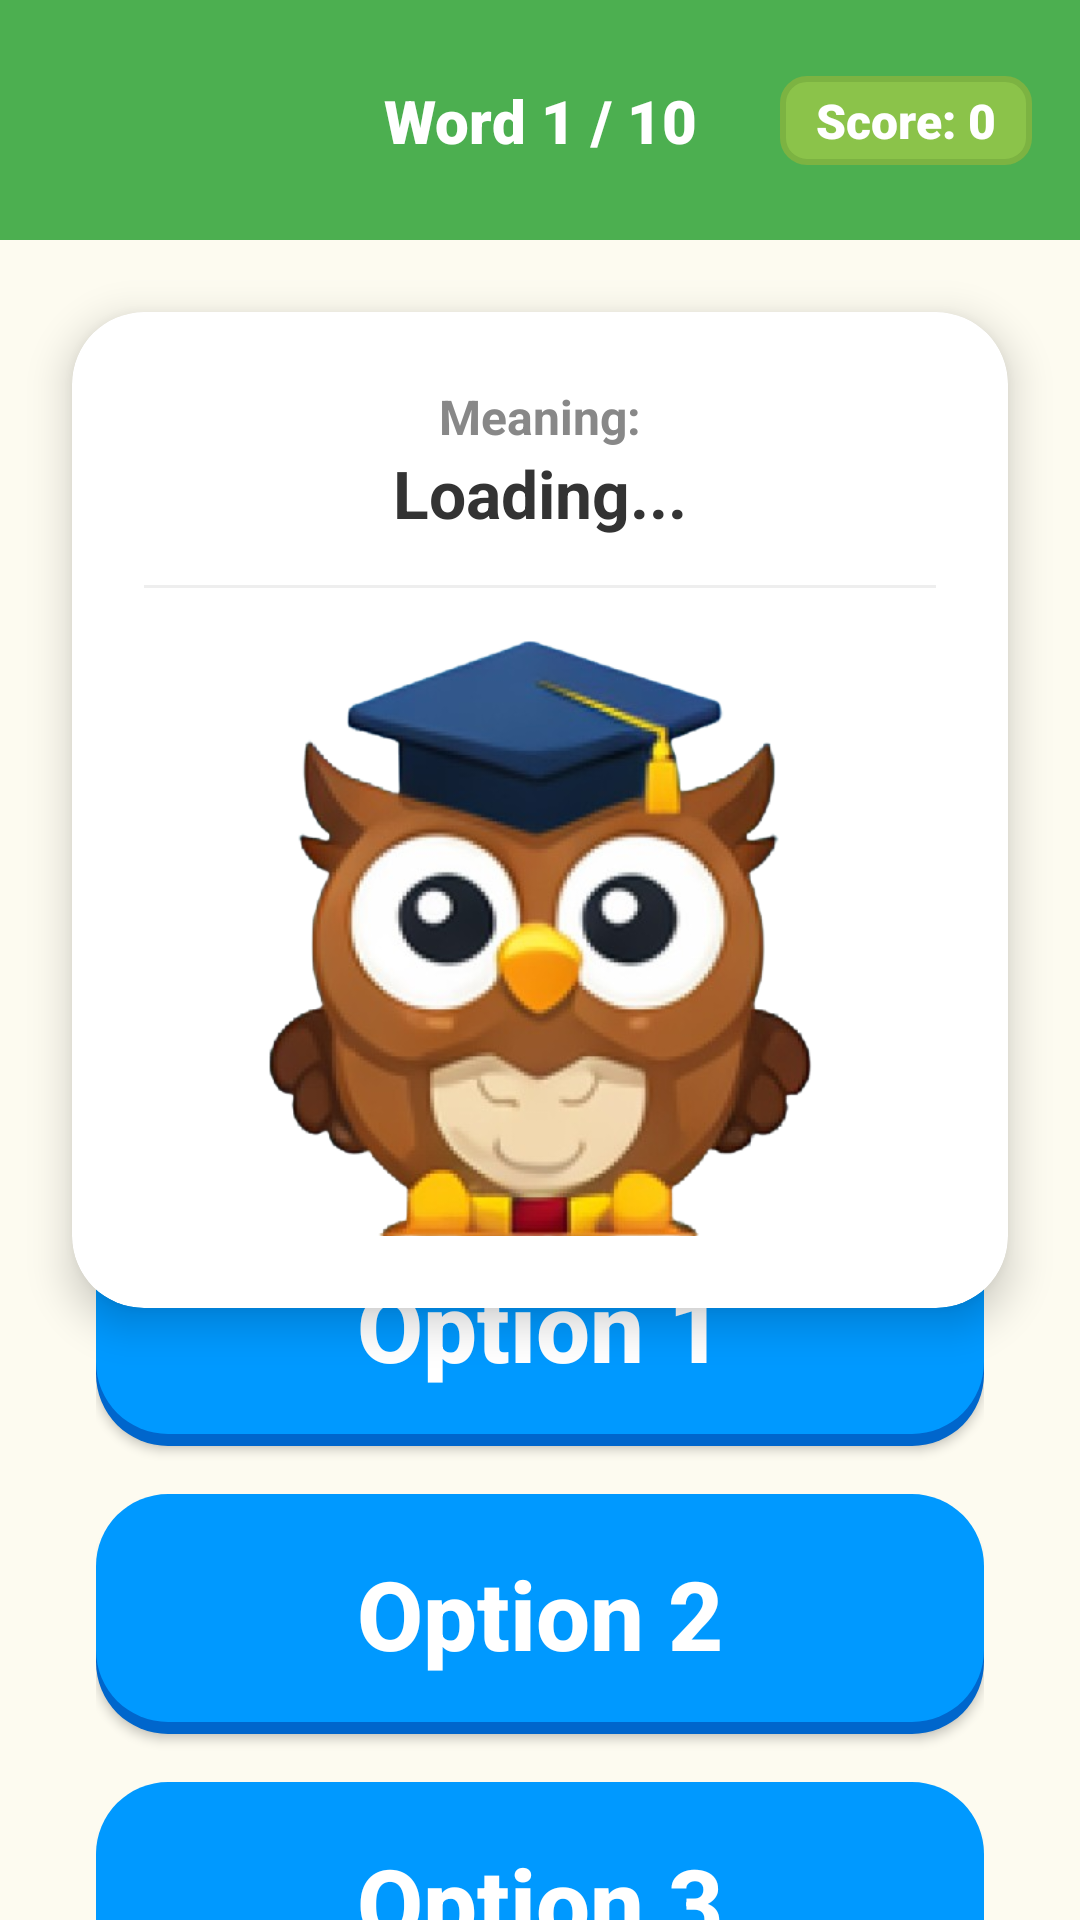

Produce the Android XML layout that renders to this screen, including the resource entries it uses.
<!-- AndroidManifest.xml: application theme Theme.EDUGAME_PROJECT -->
<!-- res/layout/activity_word_adventure.xml -->
<?xml version="1.0" encoding="utf-8"?>
<androidx.constraintlayout.widget.ConstraintLayout xmlns:android="http://schemas.android.com/apk/res/android"
    xmlns:app="http://schemas.android.com/apk/res-auto"
    xmlns:tools="http://schemas.android.com/tools"
    android:id="@+id/main"
    android:layout_width="match_parent"
    android:layout_height="match_parent"
    android:background="#FDFBF0"
    tools:context=".WordAdventureActivity">

    
    <androidx.constraintlayout.widget.ConstraintLayout
        android:id="@+id/header"
        android:layout_width="match_parent"
        android:layout_height="80dp"
        android:background="#4CAF50"
        app:layout_constraintTop_toTopOf="parent">

        <ImageView
            android:id="@+id/back_icon"
            android:layout_width="40dp"
            android:layout_height="40dp"
            android:layout_marginStart="16dp"
            android:clickable="true"
            android:focusable="true"
            android:src="@drawable/ic_back"
            app:layout_constraintBottom_toBottomOf="parent"
            app:layout_constraintStart_toStartOf="parent"
            app:layout_constraintTop_toTopOf="parent"
            app:tint="@android:color/white" />

        <TextView
            android:id="@+id/question_count"
            android:layout_width="wrap_content"
            android:layout_height="wrap_content"
            android:fontFamily="sans-serif-black"
            android:text="Word 1 / 10"
            android:textColor="@android:color/white"
            android:textSize="20sp"
            app:layout_constraintBottom_toBottomOf="parent"
            app:layout_constraintEnd_toEndOf="parent"
            app:layout_constraintStart_toStartOf="parent"
            app:layout_constraintTop_toTopOf="parent" />

        <LinearLayout
            android:id="@+id/score_badge"
            android:layout_width="wrap_content"
            android:layout_height="wrap_content"
            android:layout_marginEnd="16dp"
            android:background="@drawable/badge_score"
            android:gravity="center"
            android:orientation="horizontal"
            android:paddingHorizontal="12dp"
            android:paddingVertical="4dp"
            app:layout_constraintBottom_toBottomOf="parent"
            app:layout_constraintEnd_toEndOf="parent"
            app:layout_constraintTop_toTopOf="parent">

            <TextView
                android:id="@+id/score_badge_text"
                android:layout_width="wrap_content"
                android:layout_height="wrap_content"
                android:fontFamily="sans-serif-black"
                android:text="Score: 0"
                android:textColor="@android:color/white"
                android:textSize="16sp" />
        </LinearLayout>
    </androidx.constraintlayout.widget.ConstraintLayout>

    
    <androidx.cardview.widget.CardView
        android:id="@+id/meaning_card"
        android:layout_width="match_parent"
        android:layout_height="wrap_content"
        android:layout_margin="24dp"
        app:cardCornerRadius="24dp"
        app:cardElevation="8dp"
        app:layout_constraintTop_toBottomOf="@id/header">

        <LinearLayout
            android:layout_width="match_parent"
            android:layout_height="wrap_content"
            android:gravity="center"
            android:orientation="vertical"
            android:padding="24dp">

            <TextView
                android:layout_width="wrap_content"
                android:layout_height="wrap_content"
                android:text="Meaning:"
                android:textColor="#888888"
                android:textSize="16sp"
                android:textStyle="bold" />

            <TextView
                android:id="@+id/word_meaning_text"
                android:layout_width="wrap_content"
                android:layout_height="wrap_content"
                android:gravity="center"
                android:text="Loading..."
                android:textColor="#333333"
                android:textSize="22sp"
                android:textStyle="bold" />

            <View
                android:layout_width="match_parent"
                android:layout_height="1dp"
                android:layout_marginTop="16dp"
                android:background="#EEEEEE" />

            
            <ImageView
                android:id="@+id/word_image"
                android:layout_width="200dp"
                android:layout_height="200dp"
                android:layout_marginTop="16dp"
                android:scaleType="fitCenter"
                android:src="@drawable/owl"
                android:clickable="true"
                android:focusable="true"
                android:background="?attr/selectableItemBackground" />

        </LinearLayout>
    </androidx.cardview.widget.CardView>

    
    <LinearLayout
        android:layout_width="match_parent"
        android:layout_height="wrap_content"
        android:orientation="vertical"
        android:padding="32dp"
        app:layout_constraintBottom_toBottomOf="parent"
        app:layout_constraintTop_toBottomOf="@id/meaning_card"
        app:layout_constraintVertical_bias="0.5">

        <androidx.appcompat.widget.AppCompatButton
            android:id="@+id/option1"
            android:layout_width="match_parent"
            android:layout_height="80dp"
            android:layout_marginBottom="16dp"
            android:background="@drawable/btn_blue"
            android:text="Option 1"
            android:textAllCaps="false"
            android:textColor="@android:color/white"
            android:textSize="32sp"
            android:textStyle="bold" />

        <androidx.appcompat.widget.AppCompatButton
            android:id="@+id/option2"
            android:layout_width="match_parent"
            android:layout_height="80dp"
            android:layout_marginBottom="16dp"
            android:background="@drawable/btn_blue"
            android:text="Option 2"
            android:textAllCaps="false"
            android:textColor="@android:color/white"
            android:textSize="32sp"
            android:textStyle="bold" />

        <androidx.appcompat.widget.AppCompatButton
            android:id="@+id/option3"
            android:layout_width="match_parent"
            android:layout_height="80dp"
            android:background="@drawable/btn_blue"
            android:text="Option 3"
            android:textAllCaps="false"
            android:textColor="@android:color/white"
            android:textSize="32sp"
            android:textStyle="bold" />

    </LinearLayout>

</androidx.constraintlayout.widget.ConstraintLayout>
<!-- resources referenced by this layout -->
<resources>
  <!-- drawable badge_score (drawable) -->
  <?xml version="1.0" encoding="utf-8"?>
  <shape xmlns:android="http://schemas.android.com/apk/res/android">
      <solid android:color="#8BC34A" />
      <corners android:radius="8dp" />
      <stroke android:width="2dp" android:color="#7CB342" />
  </shape>
  <!-- drawable btn_blue (drawable) -->
  <?xml version="1.0" encoding="utf-8"?>
  <layer-list xmlns:android="http://schemas.android.com/apk/res/android">
      <item android:top="4dp">
          <shape android:shape="rectangle">
              <corners android:radius="24dp" />
              <solid android:color="#0066CC" />
          </shape>
      </item>
      <item android:bottom="4dp">
          <shape android:shape="rectangle">
              <corners android:radius="24dp" />
              <solid android:color="#0099FF" />
          </shape>
      </item>
  </layer-list>
  <!-- drawable owl: png bitmap (drawable, 224931 bytes) -->
  <style name="Theme.EDUGAME_PROJECT" parent="Base.Theme.EDUGAME_PROJECT" />
  <style name="Base.Theme.EDUGAME_PROJECT" parent="Theme.Material3.DayNight.NoActionBar">
          
          
      </style>
</resources>
